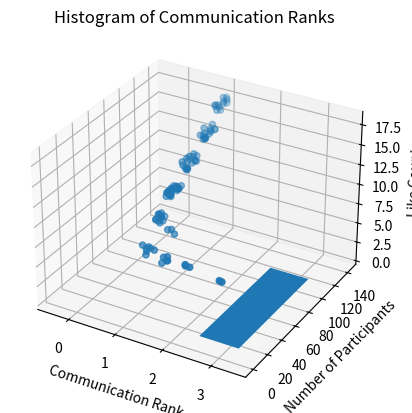

Write the Python code that produced this figure.
import random
import numpy as np
import matplotlib.pyplot as plt
from mpl_toolkits.mplot3d import Axes3D

class ParticipantAgent:
    def __init__(self, tenure):
        self.question_count = 0
        self.answer_count = 0
        self.like_count = 0
        self.token_amount = 0
        self.tenure = tenure
        self.communication_rank = 0

class OrganizationAgent:
    def __init__(self):
        self.token_reward_question = 0
        self.token_reward_answer = 0
        self.token_reward_like = 0
        self.voting_period = 3
        self.nft_price = 0
        self.communication_activation = 0

def initialize_simulation(participants, organization):
    # Set initial parameters for participant agents
    for participant in participants:
        participant.question_count = random.uniform(0.5, 2)
        participant.answer_count = random.uniform(0.5, 2)
        participant.like_count = random.uniform(0.5, 2)

    # Set initial parameters for the organization agent
    organization.token_reward_question = random.uniform(1, 5)
    organization.token_reward_answer = random.uniform(1, 5)
    organization.token_reward_like = random.uniform(1, 5)
    organization.nft_price = random.uniform(50, 200)

def run_simulation(participants, organization, months):
    for month in range(months):
        for participant in participants:
            # Update participant's token amount based on their activity
            participant.token_amount += (participant.question_count * organization.token_reward_question +
                                          participant.answer_count * organization.token_reward_answer +
                                          participant.like_count * organization.token_reward_like)
            
            # Update communication rank
            total_posts = participant.question_count + participant.answer_count + participant.like_count
            if total_posts >= 10:
                participant.communication_rank = 5
            elif total_posts >= 5:
                participant.communication_rank = 3
            elif total_posts >= 1:
                participant.communication_rank = 1
            else:
                participant.communication_rank = 0
            
            # Check if the participant can purchase NFT
            if participant.token_amount >= organization.nft_price:
                participant.question_count += 2.0
                participant.answer_count += 2.0
                participant.like_count += 2.0
                participant.token_amount -= organization.nft_price

        # Calculate the communication activation variable
        organization.communication_activation = sum([p.communication_rank for p in participants])

        # Update the simulation for the next month
        for participant in participants:
            participant.question_count -= 0.5 * participant.tenure
            participant.answer_count += 1.0 * participant.tenure
            participant.question_count = max(participant.question_count, 0)
            participant.answer_count = max(participant.answer_count, 0)
            participant.like_count = max(participant.like_count, 0)
            participant.tenure += 1/12

        if (month + 1) % organization.voting_period == 0:
            for participant in participants:
                participant.question_count += 1.0
                participant.answer_count += 1.0
                participant.like_count += 1.0

def analyze_simulation(participants, organization):
    question_counts = [p.question_count for p in participants]
    answer_counts = [p.answer_count for p in participants]
    like_counts = [p.like_count for p in participants]

    fig = plt.figure()
    ax = fig.add_subplot(111, projection='3d')

    ax.scatter(question_counts, answer_counts, like_counts)
    ax.set_xlabel('Question Count')
    ax.set_ylabel('Answer Count')
    ax.set_zlabel('Like Count')
    ax.set_title('3D Scatter Plot of Participants Activity')

    plt.show()

    communication_ranks = [p.communication_rank for p in participants]
    plt.hist(communication_ranks, bins=[0, 1, 3, 5], align='left', rwidth=0.8)
    plt.xlabel('Communication Rank')
    plt.ylabel('Number of Participants')
    plt.title('Histogram of Communication Ranks')
    plt.show()

    avg_token_amount = np.mean([p.token_amount for p in participants])
    print(f"Average token amount per participant: {avg_token_amount}")
    print(f"Organization's communication activation: {organization.communication_activation}")

def main():
    num_participants = 100
    simulation_months = 12

    participants = [ParticipantAgent(random.uniform(0, 10)) for _ in range(num_participants)]
    organization = OrganizationAgent()

    initialize_simulation(participants, organization)
    run_simulation(participants, organization, simulation_months)
    analyze_simulation(participants, organization)

if __name__ == '__main__':
    main()